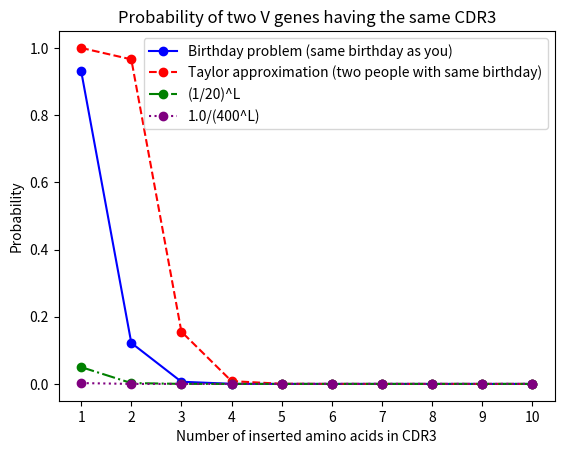

Generate this figure with matplotlib:
from __future__ import print_function
import math
import matplotlib.pyplot as plt

test = 1  # set to 0 to switch off


def antoine(length):
    p = list()
    for l in length:
        p.append(1.0/(400**l))
    return(p)


def same_amino_acid_sequence(length):
    p = list()
    for l in length:
        p.append((1.0/20)**l)
    return(p)


def two_same_birthday(x, n):
    '''
    Description: calculates probability of two people having the same birthday
    In: x is list of values (for example nr of days in a year), n = nr of people
    In x is list of options for CDR3 sequence, n = nr of vgenes
    Out: list of probabilities
    NOTE: dit geeft een OverflowError
    '''
    p = list()
    for m in x:
        m = float(m)
        p.append(1 - (math.factorial(m) / (m**n * math.factorial(m-n))))
    return(p)


def taylor_approximation(x, n):
    '''
    Description: calculates probability of two people having the same birthday
    In: x is list of values (for example nr of days in a year), n = nr of people
    In x is list of options for CDR3 sequence, n = nr of vgenes
    Out: list of probabilities
    '''
    p = list()
    for m in x:
        m = float(m)
        p.append(1-math.exp((-1*n**2)/(2*m)))
    return(p)


def same_as_you(x, n):
    '''
    Description: calculates probability of someone having same birthday, given a certain date
    In: x is list of values (for example nr of days in a year), n = nr of people
    In x is list of options for CDR3 sequence, n = nr of vgenes
    Out: list of probabilities
    '''
    p = list()
    for m in x:
        m = float(m)
        p.append(1.0 - ((m-1)/m)**n)
    return(p)


def autolabel(x, y):
    # attach some text labels
    for i in range(len(x)):
        ax.text(x[i], y[i], '%d' % y[i], ha='center', va='bottom')


if test == 1:

    # Voorbeeld wikipedia (Birthday Problem)
    # m = 365.0
    # kids = range(1,367)
    # p = list()
    # for n in kids:
    #     n = float(n)
    #     p.append(1.0 - ((m-1)/m)**n)
    # x = kids
    # y = p

    x = range(1, 11)
    cdr3s = [20**a for a in x]
    nr_vgenes = 52                  # TCRb: 52, BCRh: 65
    y = same_as_you(cdr3s, nr_vgenes)
    z = taylor_approximation(cdr3s, nr_vgenes)
    w = same_amino_acid_sequence(x)
    v = antoine(x)
    print(x)
    print(y)
    print(z)
    print(w)
    print(v)

    fig, ax = plt.subplots()
    # ax.set_xscale('log')
    # ax.set_yscale('log')
    p1 = ax.plot(x, y, color="blue", linestyle="solid", marker="o")
    p2 = ax.plot(x, z, color="red", linestyle="dashed", marker="o")
    p3 = ax.plot(x, w, color="green", linestyle="dashdot", marker="o")
    p4 = ax.plot(x, v, color="purple", linestyle="dotted", marker="o")
    ax.set_xlabel("Number of inserted amino acids in CDR3")
    ax.set_ylabel("Probability")
    ax.set_title("Probability of two V genes having the same CDR3")
    plt.xticks(x)
    plt.legend(["Birthday problem (same birthday as you)", "Taylor approximation (two people with same birthday)", "(1/20)^L", "1.0/(400^L)"])
    plt.show()
